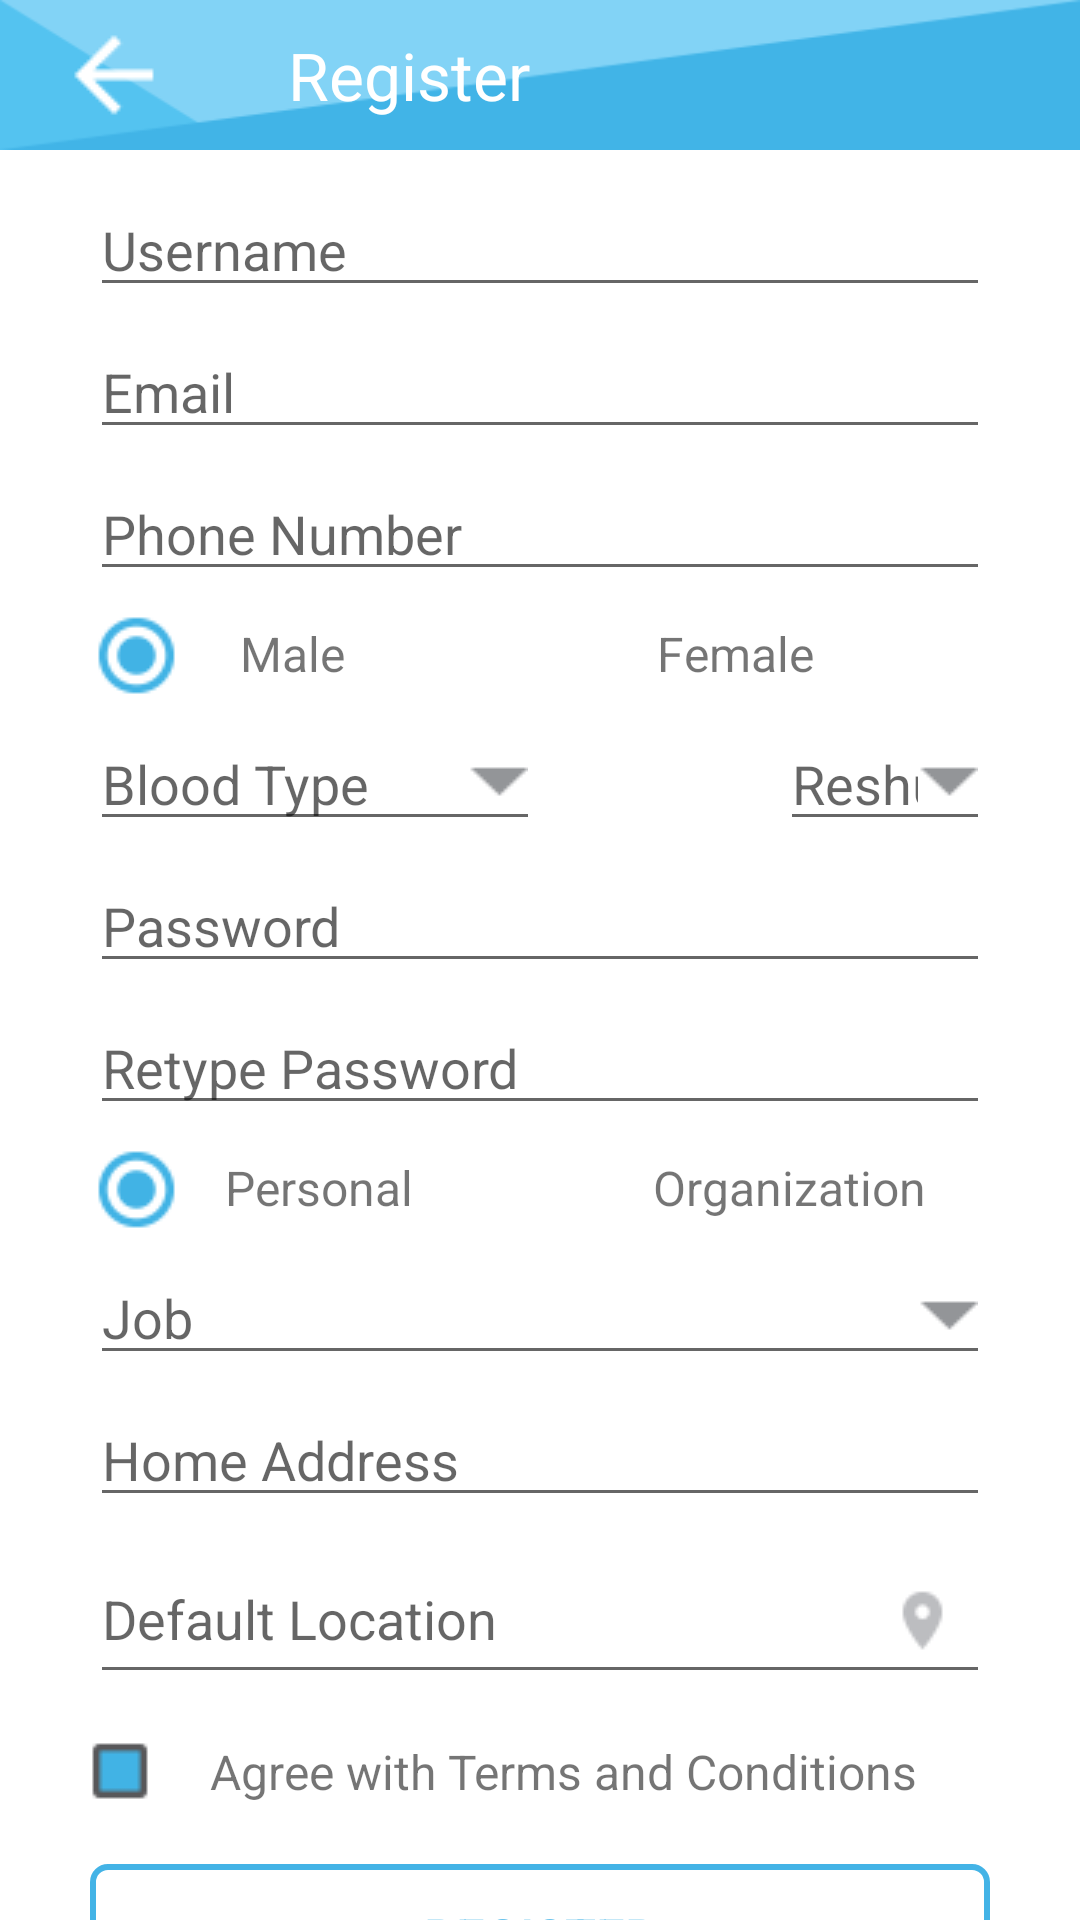

Layout XML and referenced resources for this Android screen:
<!-- AndroidManifest.xml: application theme Theme.BloodShare -->
<!-- res/layout/activity_register.xml -->
<?xml version="1.0" encoding="utf-8"?>
<androidx.constraintlayout.widget.ConstraintLayout xmlns:android="http://schemas.android.com/apk/res/android"
    xmlns:app="http://schemas.android.com/apk/res-auto"
    xmlns:tools="http://schemas.android.com/tools"
    android:layout_width="match_parent"
    android:layout_height="match_parent"
    tools:context=".RegisterActivity"
    android:id="@+id/activity_register"
    android:textSize="18sp">

    
    <LinearLayout
        android:id="@+id/linearLayout"
        android:layout_width="match_parent"
        android:layout_height="50dp"
        android:background="@drawable/ic_header"
        app:layout_constraintTop_toTopOf="parent">

        <ImageView
            android:layout_width="wrap_content"
            android:layout_height="match_parent"
            android:contentDescription="@string/icon_back"
            android:paddingStart="20dp"
            android:paddingEnd="10dp"
            android:src="@drawable/ic_header_back"
            tools:ignore="ImageContrastCheck" />

        <TextView
            android:layout_width="match_parent"
            android:layout_height="match_parent"
            android:gravity="center_vertical"
            android:paddingStart="30dp"
            android:paddingEnd="0dp"
            android:text="@string/register"
            android:textColor="@color/white"
            android:textSize="22sp"
            tools:ignore="TextContrastCheck" />
    </LinearLayout>

    
    <LinearLayout
        android:layout_width="match_parent"
        android:layout_height="wrap_content"
        android:orientation="vertical"
        android:layout_marginTop="5dp"
        android:paddingStart="30dp"
        android:paddingEnd="30dp"
        app:layout_constraintEnd_toEndOf="parent"
        app:layout_constraintStart_toStartOf="parent"
        app:layout_constraintTop_toBottomOf="@+id/linearLayout">

        
        <EditText
            android:layout_width="match_parent"
            android:layout_height="wrap_content"
            android:layout_marginTop="6dp"
            android:autofillHints=""
            android:hint="@string/username"
            android:inputType="text"
            tools:ignore="TouchTargetSizeCheck,TextContrastCheck" />

        
        <EditText
            android:layout_width="match_parent"
            android:layout_height="wrap_content"
            android:layout_marginTop="6dp"
            android:autofillHints=""
            android:hint="@string/email"
            android:inputType="textEmailAddress"
            tools:ignore="TextContrastCheck,TouchTargetSizeCheck" />

        
        <EditText
            android:layout_width="match_parent"
            android:layout_height="wrap_content"
            android:layout_marginTop="6dp"
            android:autofillHints=""
            android:hint="@string/phone_number"
            android:inputType="text"
            tools:ignore="TextContrastCheck,TouchTargetSizeCheck" />

        
        <LinearLayout
            android:layout_width="match_parent"
            android:layout_height="wrap_content"
            android:layout_marginTop="6dp"
            android:orientation="horizontal">

            <TextView
                android:layout_width="wrap_content"
                android:layout_height="match_parent"
                android:drawablePadding="20dp"
                android:gravity="center_vertical"
                android:text="@string/male"
                android:textSize="16sp"
                app:drawableStartCompat="@drawable/ic_register_radio_on"
                tools:ignore="TextContrastCheck" />

            <TextView
                android:layout_width="wrap_content"
                android:layout_height="match_parent"
                android:layout_marginStart="104dp"
                android:layout_marginEnd="0dp"
                android:gravity="center_vertical"
                android:text="@string/female"
                android:textSize="16sp"
                android:drawablePadding="20dp"
                app:drawableStartCompat="@drawable/ic_register_radio_off" />

        </LinearLayout>

        
        <LinearLayout
            android:layout_width="match_parent"
            android:layout_height="wrap_content"
            android:layout_marginTop="6dp"
            android:orientation="horizontal">

            <EditText
                android:layout_width="150dp"
                android:layout_height="wrap_content"
                android:layout_marginEnd="80dp"
                android:autofillHints=""
                android:drawableEnd="@drawable/ic_register_dropdown"
                android:hint="@string/blood_type"
                android:inputType="text"
                android:textAlignment="viewStart"
                tools:ignore="TextContrastCheck,TouchTargetSizeCheck"
                />

            <EditText
                android:layout_width="match_parent"
                android:layout_height="wrap_content"
                android:autofillHints=""
                android:drawableEnd="@drawable/ic_register_dropdown"
                android:hint="@string/reshus"
                android:inputType="text"
                tools:ignore="TextContrastCheck,TouchTargetSizeCheck" />

        </LinearLayout>

        
        <EditText
            android:layout_width="match_parent"
            android:layout_height="wrap_content"
            android:layout_marginTop="6dp"
            android:autofillHints=""
            android:hint="@string/password"
            android:inputType="textPassword"
            tools:ignore="TouchTargetSizeCheck,TextContrastCheck" />

        
        <EditText
            android:layout_width="match_parent"
            android:layout_height="wrap_content"
            android:layout_marginTop="6dp"
            android:autofillHints=""
            android:hint="@string/retype_password"
            android:inputType="textPassword"
            tools:ignore="TextContrastCheck,TouchTargetSizeCheck" />

        
        <LinearLayout
            android:layout_width="match_parent"
            android:layout_height="wrap_content"
            android:layout_marginTop="6dp"
            android:orientation="horizontal">

            <TextView
                android:layout_width="wrap_content"
                android:layout_height="match_parent"
                android:gravity="center_vertical"
                android:text="@string/personal"
                android:textSize="16sp"
                android:drawablePadding="15dp"
                app:drawableStartCompat="@drawable/ic_register_radio_on" />

            <TextView
                android:layout_width="wrap_content"
                android:layout_height="match_parent"
                android:gravity="center_vertical"
                android:text="@string/organization"
                android:textSize="16sp"
                android:drawablePadding="15dp"
                android:layout_marginStart="80dp"
                app:drawableStartCompat="@drawable/ic_register_radio_off" />

        </LinearLayout>

        
        <EditText
            android:layout_width="match_parent"
            android:layout_height="wrap_content"
            android:layout_marginTop="6dp"
            android:autofillHints=""
            android:drawableEnd="@drawable/ic_register_dropdown"
            android:hint="@string/job"
            android:inputType="none"
            tools:ignore="TouchTargetSizeCheck,TextContrastCheck" />

        
        <EditText
            android:layout_width="match_parent"
            android:layout_height="wrap_content"
            android:layout_marginTop="6dp"
            android:autofillHints=""
            android:hint="@string/home_address"
            android:inputType="text"
            tools:ignore="TouchTargetSizeCheck,TextContrastCheck" />

        
        <EditText
            android:layout_width="match_parent"
            android:layout_height="wrap_content"
            android:layout_marginTop="6dp"
            android:drawableEnd="@drawable/ic_location"
            android:hint="@string/default_location"
            tools:ignore="TextContrastCheck"
            android:inputType="none"
            android:autofillHints="" />

        

        <TextView
            android:layout_width="match_parent"
            android:layout_height="match_parent"
            android:layout_marginTop="15dp"
            android:gravity="center_vertical"
            android:text="@string/agree_with_terms_and_conditions"
            android:textSize="16sp"
            android:drawablePadding="20dp"
            app:drawableStartCompat="@drawable/ic_register_terms_on" />


        <Button
            style="@style/Btn_register"
            android:id="@+id/btn_RegisterToVerify"
            android:layout_width="match_parent"
            android:layout_height="wrap_content"
            android:layout_marginTop="20dp"
            android:text="@string/register"
            app:backgroundTint="@null"
            tools:ignore="DuplicateSpeakableTextCheck,TextContrastCheck" />

    </LinearLayout>

</androidx.constraintlayout.widget.ConstraintLayout>
<!-- resources referenced by this layout -->
<resources>
  <color name="white">#FFFFFFFF</color>
  <!-- drawable ic_header: png bitmap (drawable, 2487 bytes) -->
  <!-- drawable ic_header_back: png bitmap (drawable, 1077 bytes) -->
  <!-- drawable ic_location: png bitmap (drawable, 1212 bytes) -->
  <!-- drawable ic_register_dropdown: png bitmap (drawable, 1089 bytes) -->
  <!-- drawable ic_register_radio_on: png bitmap (drawable, 1287 bytes) -->
  <!-- drawable ic_register_terms_on: png bitmap (drawable, 1004 bytes) -->
  <string name="agree_with_terms_and_conditions">Agree with Terms and Conditions</string>
  <string name="blood_type">Blood Type</string>
  <string name="default_location">Default Location</string>
  <string name="email">Email</string>
  <string name="female">Female</string>
  <string name="home_address">Home Address</string>
  <string name="icon_back">icon back</string>
  <string name="job">Job</string>
  <string name="male">Male</string>
  <string name="organization">Organization</string>
  <string name="password">Password</string>
  <string name="personal">Personal</string>
  <string name="phone_number">Phone Number</string>
  <string name="register">Register</string>
  <string name="reshus">Reshus</string>
  <string name="retype_password">Retype Password</string>
  <string name="username">Username</string>
  <style name="Btn_register" parent="Widget.AppCompat.Button">
          <item name="android:textSize">17sp</item>
          <item name="android:textColor">@color/background1</item>
          <item name="android:background">@drawable/btn_border1</item>
          <item name="android:textAllCaps">true</item>
      </style>
  <style name="Theme.BloodShare" parent="Theme.MaterialComponents.DayNight.NoActionBar">
          
          <item name="colorPrimary">@color/background1</item>
          <item name="colorPrimaryVariant">@color/white</item>
          
          <item name="colorSecondary">@color/teal_200</item>
          <item name="colorSecondaryVariant">@color/teal_700</item>
          <item name="colorOnSecondary">@color/black</item>
          
          <item name="android:statusBarColor" tools:targetApi="l">?attr/colorPrimaryVariant</item>
          
      </style>
  <color name="background1">#43B3E6</color>
  <!-- drawable btn_border1 (drawable) -->
  <?xml version="1.0" encoding="utf-8"?>
  <shape xmlns:android="http://schemas.android.com/apk/res/android" android:shape="rectangle">
      <solid android:color="@null"/>
      <stroke android:width="2dp" android:color="@color/background1"/>
      <corners android:radius="5dp"/>
  </shape>
  <color name="teal_200">#FF03DAC5</color>
  <color name="teal_700">#FF018786</color>
  <color name="black">#FF000000</color>
</resources>
